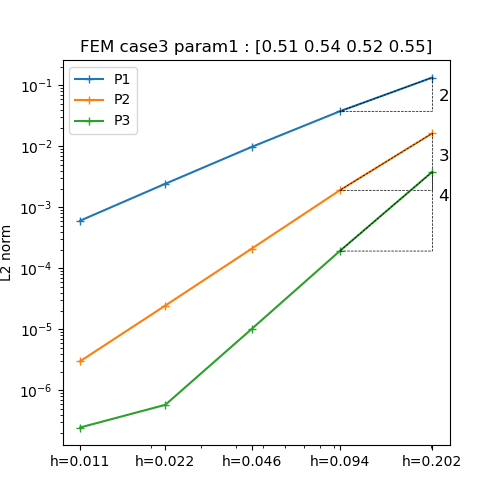

Values plotted in this chart, from the file beside it:
h, P1, P2, P3
0.202, 0.1348, 0.01641, 0.003836
0.09428, 0.03758, 0.001903, 0.0001919
0.04562, 0.009768, 0.0002091, 1.00690563130193e-05
0.02245, 0.002437, 2.450705886966233e-05, 5.768090898422286e-07
0.01114, 0.0006043, 2.987218031229912e-06, 2.4496107745057e-07
